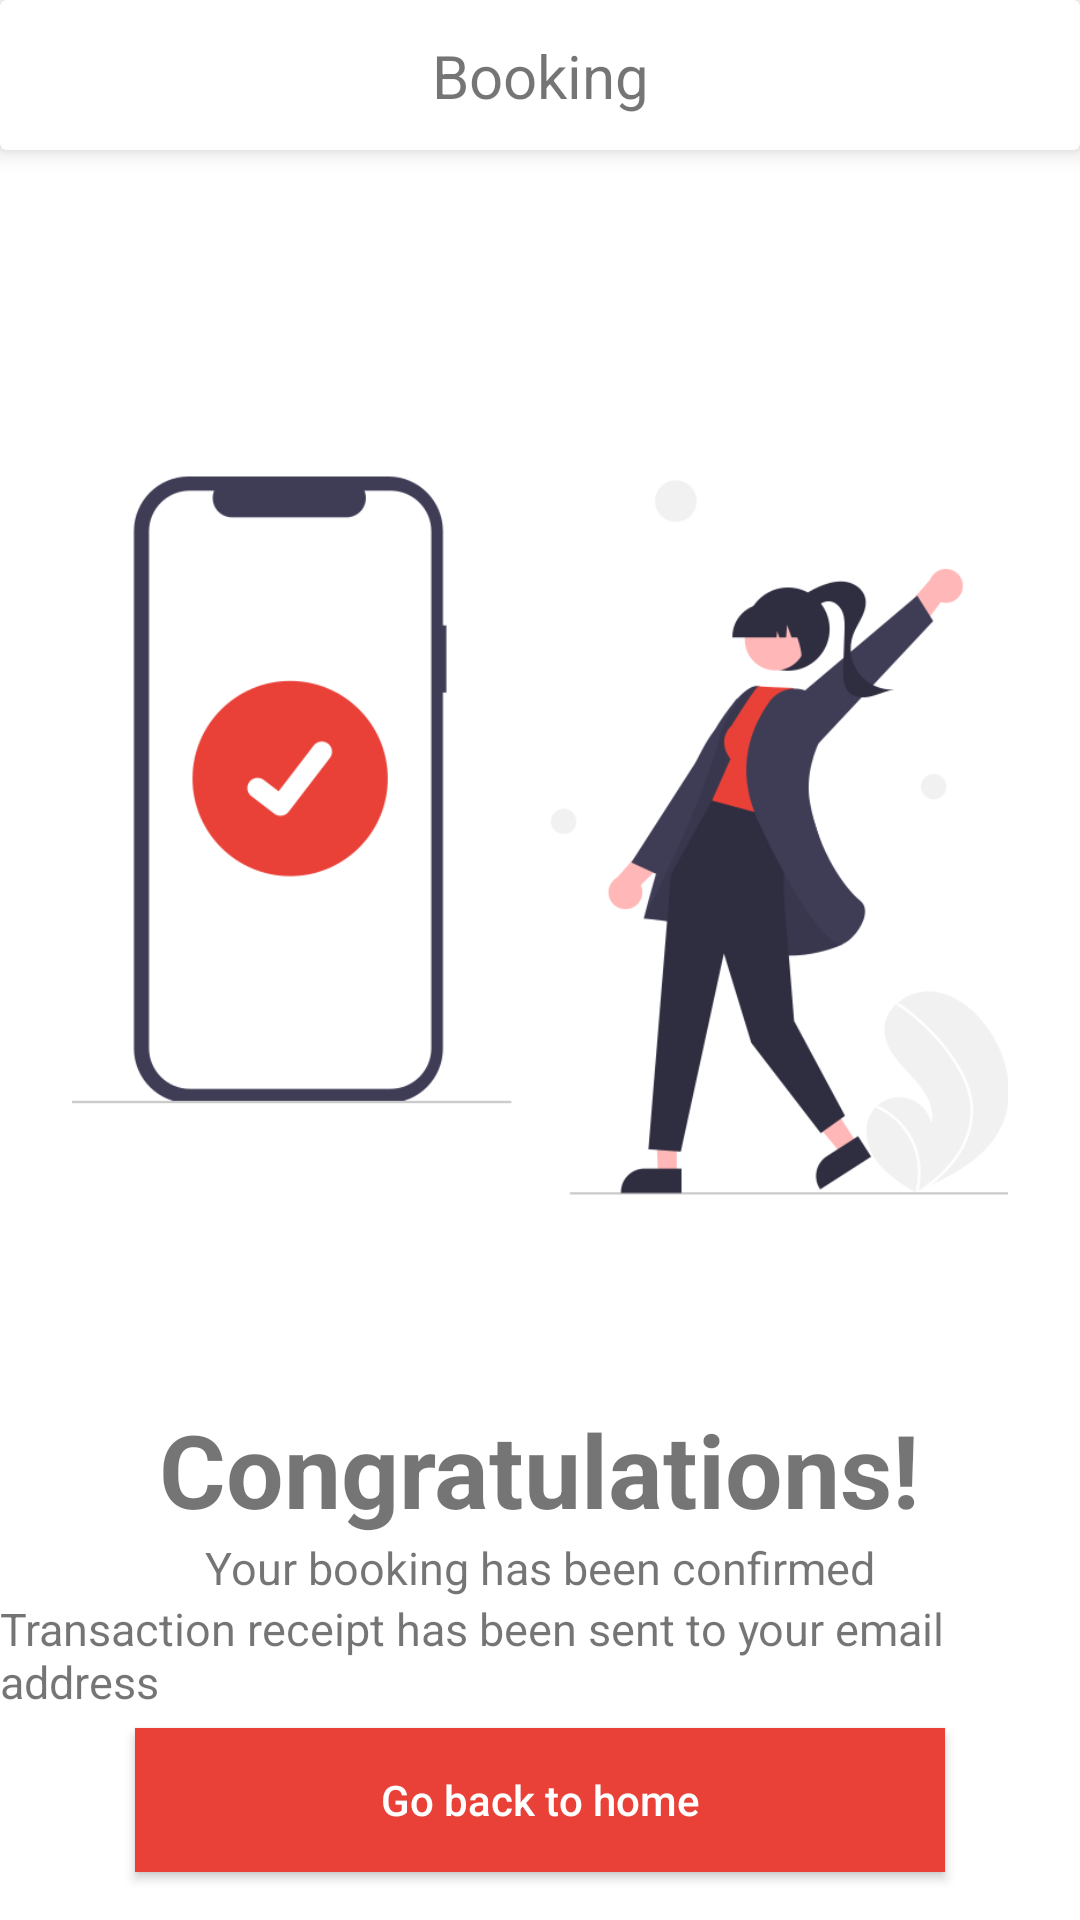

Layout XML and referenced resources for this Android screen:
<!-- AndroidManifest.xml: application theme Theme.HBApplicationGroupA -->
<!-- res/layout/fragment_booking_confirmation.xml -->
<?xml version="1.0" encoding="utf-8"?>
<androidx.constraintlayout.widget.ConstraintLayout xmlns:android="http://schemas.android.com/apk/res/android"
    xmlns:tools="http://schemas.android.com/tools"
    android:layout_width="match_parent"
    android:layout_height="match_parent"
    xmlns:app="http://schemas.android.com/apk/res-auto"
    tools:context=".ui.BookingConfirmationFragment">

    <androidx.cardview.widget.CardView
        android:id="@+id/cardView"
        android:layout_width="0dp"
        android:layout_height="50dp"
        app:cardElevation="5dp"
        app:layout_constraintEnd_toEndOf="parent"
        app:layout_constraintHorizontal_bias="0.5"
        app:layout_constraintStart_toStartOf="parent"
        app:layout_constraintTop_toTopOf="parent">

        <androidx.constraintlayout.widget.ConstraintLayout
            android:layout_width="match_parent"
            android:layout_height="match_parent">

            <TextView
                android:id="@+id/page_title"
                android:layout_width="wrap_content"
                android:layout_height="wrap_content"
                android:text="Booking"
                android:textSize="20sp"
                app:layout_constraintBottom_toBottomOf="parent"
                app:layout_constraintEnd_toEndOf="parent"
                app:layout_constraintHorizontal_bias="0.5"
                app:layout_constraintStart_toStartOf="parent"
                app:layout_constraintTop_toTopOf="parent" />
        </androidx.constraintlayout.widget.ConstraintLayout>
    </androidx.cardview.widget.CardView>

    <ImageView
        android:id="@+id/booking_confirmation_image_view"
        android:layout_width="0dp"
        android:layout_height="301dp"
        android:layout_marginStart="24dp"
        android:layout_marginEnd="24dp"
        android:scaleType="centerCrop"
        android:src="@drawable/booking_confirmation_image"
        app:layout_constraintBottom_toBottomOf="parent"
        app:layout_constraintEnd_toEndOf="parent"
        app:layout_constraintHorizontal_bias="0.5"
        app:layout_constraintStart_toStartOf="parent"
        app:layout_constraintTop_toBottomOf="@+id/cardView"
        app:layout_constraintVertical_bias="0.26999998" />

    <TextView
        android:id="@+id/congratulations_text_view"
        android:layout_width="wrap_content"
        android:layout_height="wrap_content"
        android:layout_marginTop="8dp"
        android:layout_marginBottom="8dp"
        android:text="Congratulations!"
        android:textSize="34sp"
        android:textStyle="bold"
        app:layout_constraintBottom_toTopOf="@+id/go_back_to_home_button"
        app:layout_constraintEnd_toEndOf="parent"
        app:layout_constraintHorizontal_bias="0.5"
        app:layout_constraintStart_toStartOf="parent"
        app:layout_constraintTop_toBottomOf="@+id/booking_confirmation_image_view"
        app:layout_constraintVertical_bias="0.35000002" />

    <TextView
        android:id="@+id/booking_confirmation_message_text_view"
        android:layout_width="wrap_content"
        android:layout_height="wrap_content"
        android:text="Your booking has been confirmed"
        android:textSize="15sp"
        app:layout_constraintEnd_toEndOf="@+id/congratulations_text_view"
        app:layout_constraintStart_toStartOf="@+id/congratulations_text_view"
        app:layout_constraintTop_toBottomOf="@+id/congratulations_text_view" />

    <TextView
        android:id="@+id/booking_confirmation_message_text_view2"
        android:layout_width="wrap_content"
        android:layout_height="wrap_content"
        android:text="Transaction receipt has been sent to your email address"
        android:textSize="15sp"
        app:layout_constraintStart_toStartOf="@id/congratulations_text_view"
        app:layout_constraintEnd_toEndOf="@id/congratulations_text_view"
        app:layout_constraintTop_toBottomOf="@id/booking_confirmation_message_text_view"/>

    <androidx.appcompat.widget.AppCompatButton
        android:id="@+id/go_back_to_home_button"
        android:layout_width="0dp"
        android:layout_height="wrap_content"
        android:layout_marginStart="45dp"
        android:layout_marginEnd="45dp"
        android:layout_marginBottom="16dp"
        android:padding="10dp"
        android:textAllCaps="false"
        android:background="#E94138"
        android:textColor="@color/white"
        android:text="Go back to home"
        app:layout_constraintBottom_toBottomOf="parent"
        app:layout_constraintEnd_toEndOf="parent"
        app:layout_constraintHorizontal_bias="0.5"
        app:layout_constraintStart_toStartOf="parent" />
</androidx.constraintlayout.widget.ConstraintLayout>
<!-- resources referenced by this layout -->
<resources>
  <color name="white">#FFFFFFFF</color>
  <!-- drawable booking_confirmation_image: png bitmap (drawable, 35723 bytes) -->
  <style name="Theme.HBApplicationGroupA" parent="Theme.MaterialComponents.Light.NoActionBar">
          
          <item name="colorPrimary">@color/splash_screen_background_color</item>
          <item name="colorPrimaryVariant">@color/white</item>
          <item name="colorOnPrimary">@color/white</item>
          
          <item name="colorSecondary">@color/teal_200</item>
          <item name="colorSecondaryVariant">@color/teal_700</item>
          <item name="colorOnSecondary">@color/black</item>
          
          <item name="android:statusBarColor" tools:targetApi="l">@color/splash_screen_background_color</item>
          
          <item name="bottomSheetDialogTheme">@style/CustomBottomSheetDialog</item>
      </style>
  <color name="splash_screen_background_color">#E94138</color>
  <color name="teal_200">#FF03DAC5</color>
  <color name="teal_700">#FF018786</color>
  <color name="black">#FF000000</color>
</resources>
